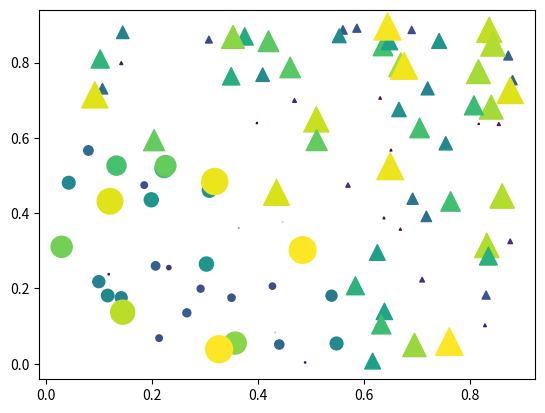

Reproduce this figure in Python.
# -*- encoding = utf-8 -*-

import matplotlib.pyplot as plt
import numpy as np

if __name__ == '__main__':
    np.random.seed(19680801)
    N = 100
    r0 = 0.6
    x = 0.9 * np.random.rand(N)
    y = 0.9 * np.random.rand(N)
    print(x, y)
    area = (20 * np.random.rand(N)) ** 2
    c = np.sqrt(area)
    r = np.sqrt(x * x + y * y)
    area1 = np.ma.masked_where(r < r0, area)
    area2 = np.ma.masked_where(r >= r0, area)
    plt.scatter(x, y, s=area1, marker='^', c=c)
    plt.scatter(x, y, s=area2, marker='o', c=c)
    # theta = np.arange(0, np.pi / 2, 0.01)
    # plt.plot(r0 * np.cos(theta), r0 * np.sin(theta))
    plt.show()
